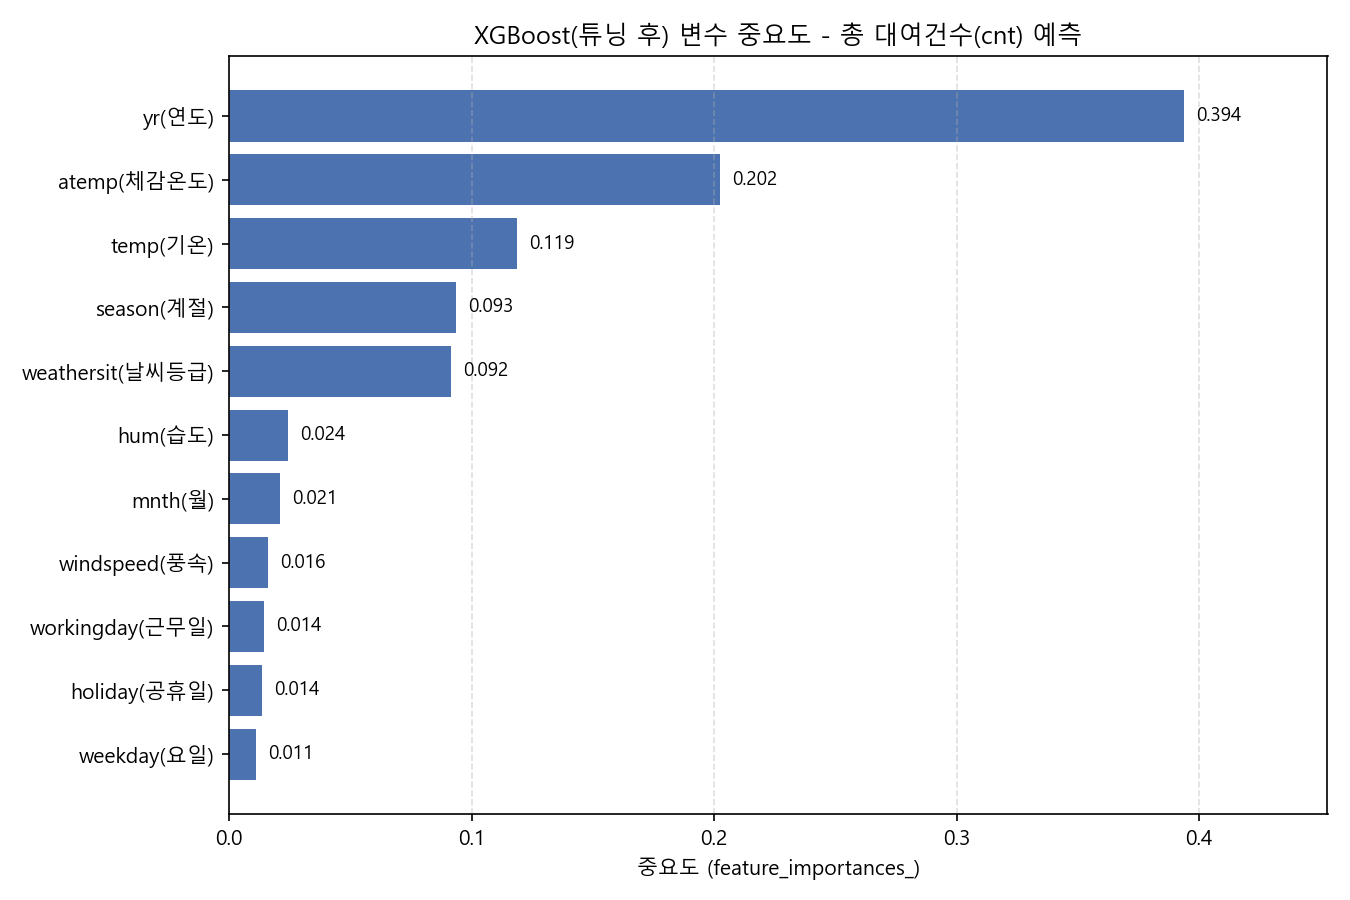

The data file committed next to this chart (first rows):
, importance
weekday, 0.01097
holiday, 0.01357
workingday, 0.01425
windspeed, 0.01601
mnth, 0.02108
hum, 0.02438
weathersit, 0.0917
season, 0.09339
temp, 0.1186
atemp, 0.2022
yr, 0.3938
